Run: headless pygame with SDL's dummy video driver; simulated clock (each Clock.tick advances the game by its frame time, no real sleeping); random seed 0; keys injected as events and as key.get_pressed() state; no mouse input.
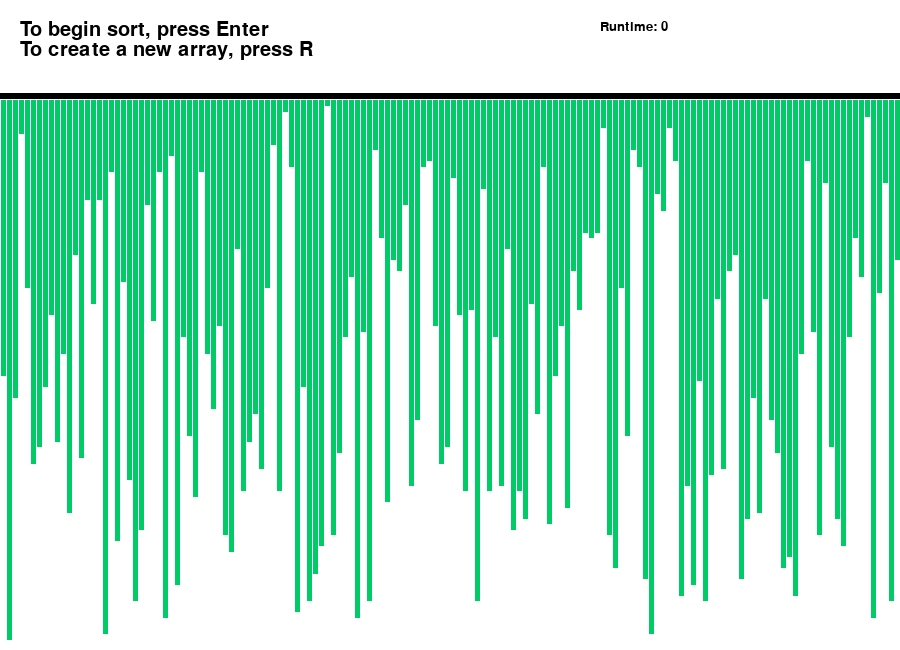
Frame 1 of 4 · flips 1–60 · no input
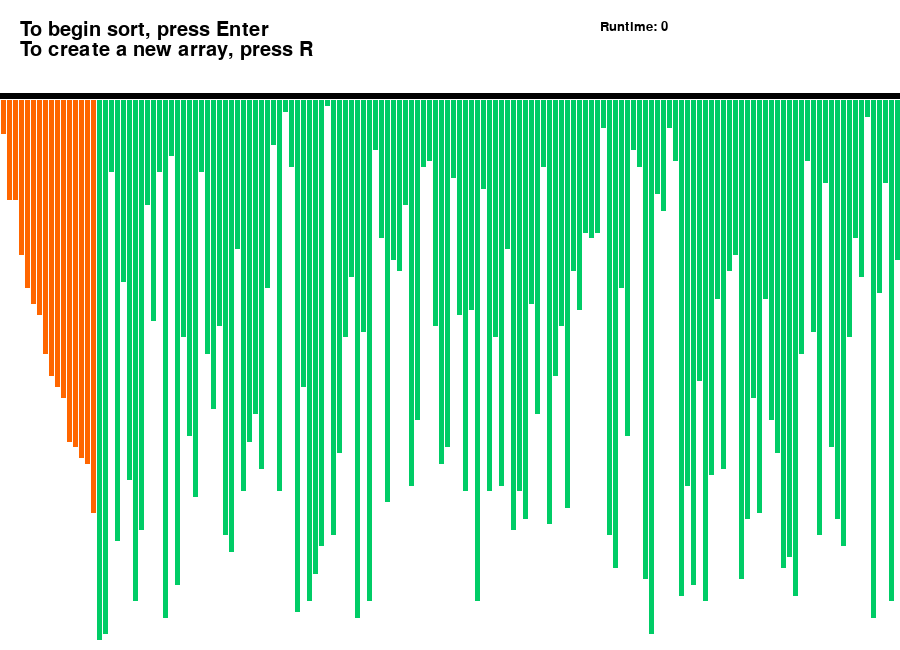
Frame 2 of 4 · flips 61–180 · tapped SPACE, RETURN · held RIGHT (→), D
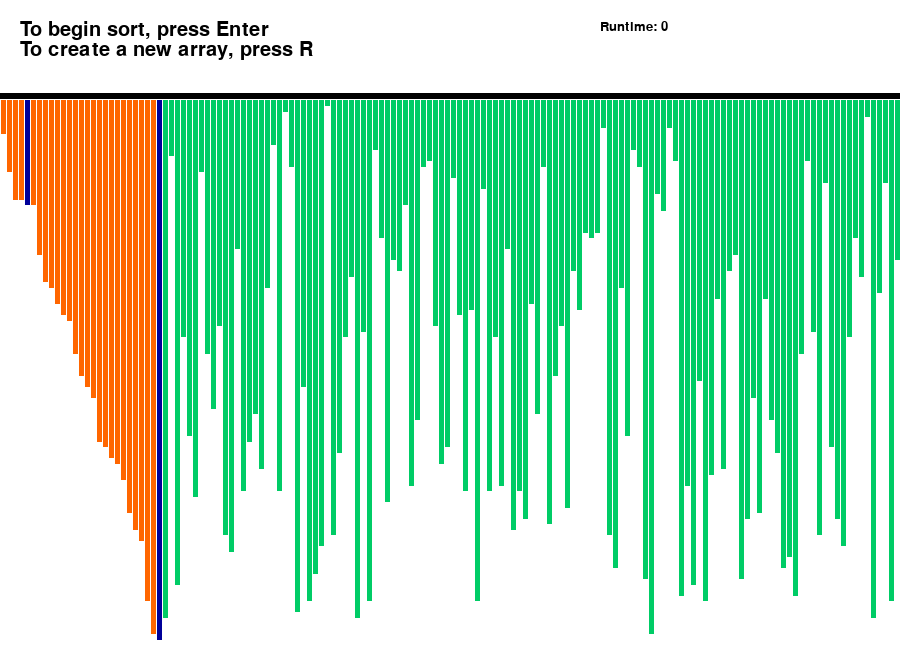
Frame 3 of 4 · flips 181–300 · held DOWN (↓), S
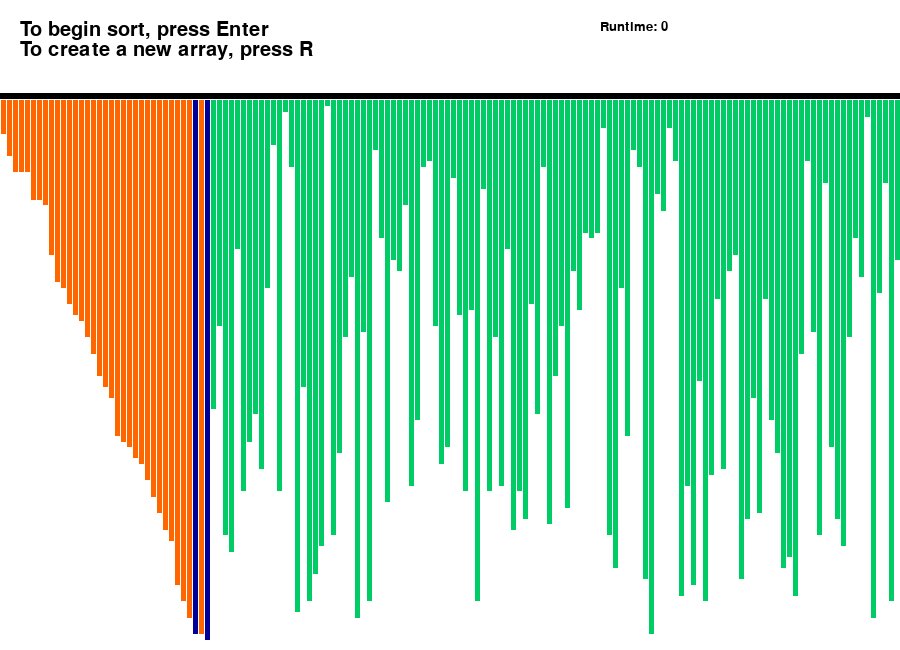
Frame 4 of 4 · flips 301–420 · held LEFT (←), A, UP (↑), W

The pygame program that drew these frames:

# Insertion Sort Algorithm
# B Lippitt
# 04/09/2020

# imports
import pygame
import random
import time

# init window
pygame.font.init()
startTime = time.time()
window = pygame.display.set_mode((900,650))
pygame.display.set_caption('Insertion Sort Visualiser')

# variable declaration
run = True
width = 900
length = 600
array = [0]*151
arr_clr = [(0,204,102)]*151
clr_ind = 0
clr = [(0,204,102),(255,0,0),(0,0,153),(255,102,0)]
fnt = pygame.font.SysFont('comicsans', 30)
fnt1 = pygame.font.SysFont('comicsans', 20)

# generate an array of 150 random numbers
def generate_arr():
    for i in range(1,151):
        arr_clr[i] = clr[0]
        array[i] = random.randrange(1,100)

# call said function so that we have an array to work with
generate_arr()

# sorting algorithm - explained on portfolio site
def insertion_sort(arr):
    # traverse through elements of array
    for i in range(len(array)):
        pygame.event.pump()
        refill()
        pivot = array[i]
        arr_clr[i] = clr[2]
        #move elements to the left of pivot, one position ahead of current position
        j = i-1
        while j>=0 and pivot < array[j]:
            arr_clr[j] = clr[2]
            array[j+1] = array[j]
            refill()
            arr_clr[j] = clr[3]
            j = j-1
        array[j+1] = pivot
        refill()
        arr_clr[i] = clr[0]

# function to update window
def refill():
    window.fill((255,255,255))
    draw()
    pygame.display.update()
    pygame.time.delay(10)


# draw array values to the screen
def draw():
    # render text to user
    txt = fnt.render('To begin sort, press Enter', 1, (0,0,0))
    window.blit(txt,(20,20))
    
    txt1 = fnt.render('To create a new array, press R', 1, (0,0,0))
    window.blit(txt1,(20,40))
    
    text3 = fnt1.render("Runtime: "+ 
            str(int(time.time() - startTime)),
                                  1, (0, 0, 0)) 
    window.blit(text3, (600, 20)) 

    element_width =(width-150)//150
    boundry_arr = 900 / 150
    boundry_grp = 550 / 100
    pygame.draw.line(window, (0, 0, 0), (0, 95),
                                  (900, 95), 6) 

    # draw array values as lines on screen
    for i in range(1, 151): 
        pygame.draw.line(window, arr_clr[i],
                   (boundry_arr * i-3, 100), 
                   (boundry_arr * i-3, 
     array[i]*boundry_grp + 100), element_width)

# infinite loop to keep window open
while run:
    # background color white
    window.fill((255,255,255))

    #event handler
    for event in pygame.event.get():
        if event.type == pygame.QUIT:
            run = False
        if event.type == pygame.KEYDOWN:
            if event.key == pygame.K_r:
                generate_arr()
            if event.key == pygame.K_RETURN:
                insertion_sort(array)

    draw()
    pygame.display.update()


pygame.quit()













    
